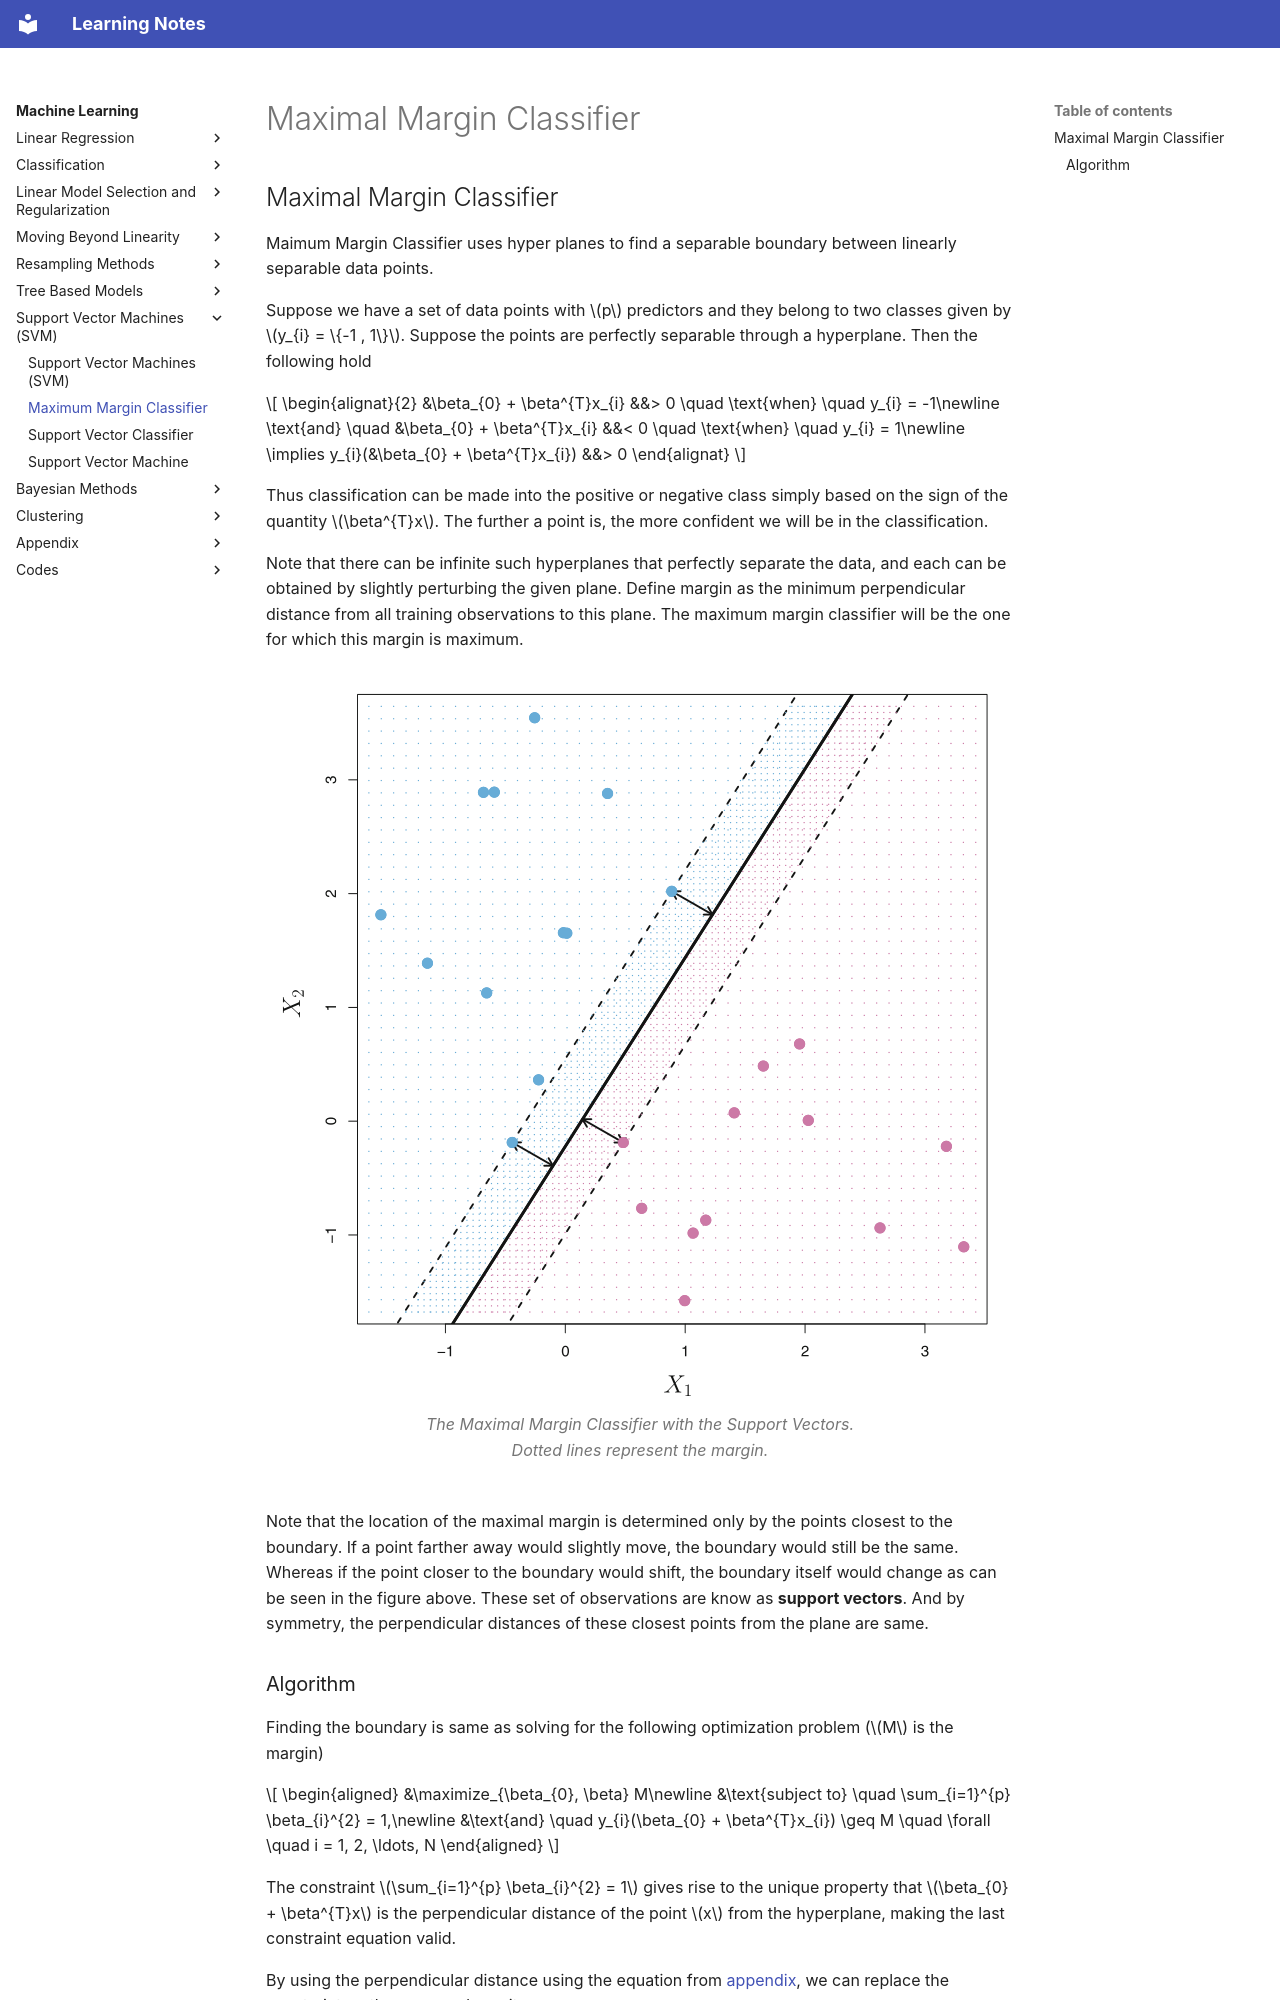

repository: DragonWarrior15/statistical-learning-notes · page: notes/machine_learning/chapters/svm/mmc.html · generator: mkdocs

# Maximal Margin Classifier

## Maximal Margin Classifier

Maimum Margin Classifier uses hyper planes to find a separable boundary between linearly separable data points.


Suppose we have a set of data points with $p$ predictors and they belong to two classes given by $y_{i} = \{-1 , 1\}$. Suppose the points are perfectly separable through a hyperplane. Then the following hold

$$
\begin{alignat}{2}
        &\beta_{0} + \beta^{T}x_{i} &&> 0 \quad \text{when} \quad y_{i} = -1\newline
        \text{and} \quad &\beta_{0} + \beta^{T}x_{i} &&< 0 \quad \text{when} \quad y_{i} = 1\newline
        \implies y_{i}(&\beta_{0} + \beta^{T}x_{i}) &&> 0
    \end{alignat}
$$


Thus classification can be made into the positive or negative class simply based on the sign of the quantity $\beta^{T}x$. The further a point is, the more confident we will be in the classification.


Note that there can be infinite such hyperplanes that perfectly separate the data, and each can be obtained by slightly perturbing the given plane. Define margin as the minimum perpendicular distance from all training observations to this plane. The maximum margin classifier will be the one for which this margin is maximum.

<figure class="notes-img">
  <img src="../../images/mmc.png" alt="The Maximal Margin Classifier with the Support Vectors. Dotted lines represent the margin.">
  <figcaption>The Maximal Margin Classifier with the Support Vectors. Dotted lines represent the margin.</figcaption>
</figure>

Note that the location of the maximal margin is determined only by the points closest to the boundary. If a point farther away would slightly move, the boundary would still be the same. Whereas if the point closer to the boundary would shift, the boundary itself would change as can be seen in the figure above. These set of observations are know as **support vectors**. And by symmetry, the perpendicular distances of these closest points from the plane are same.
